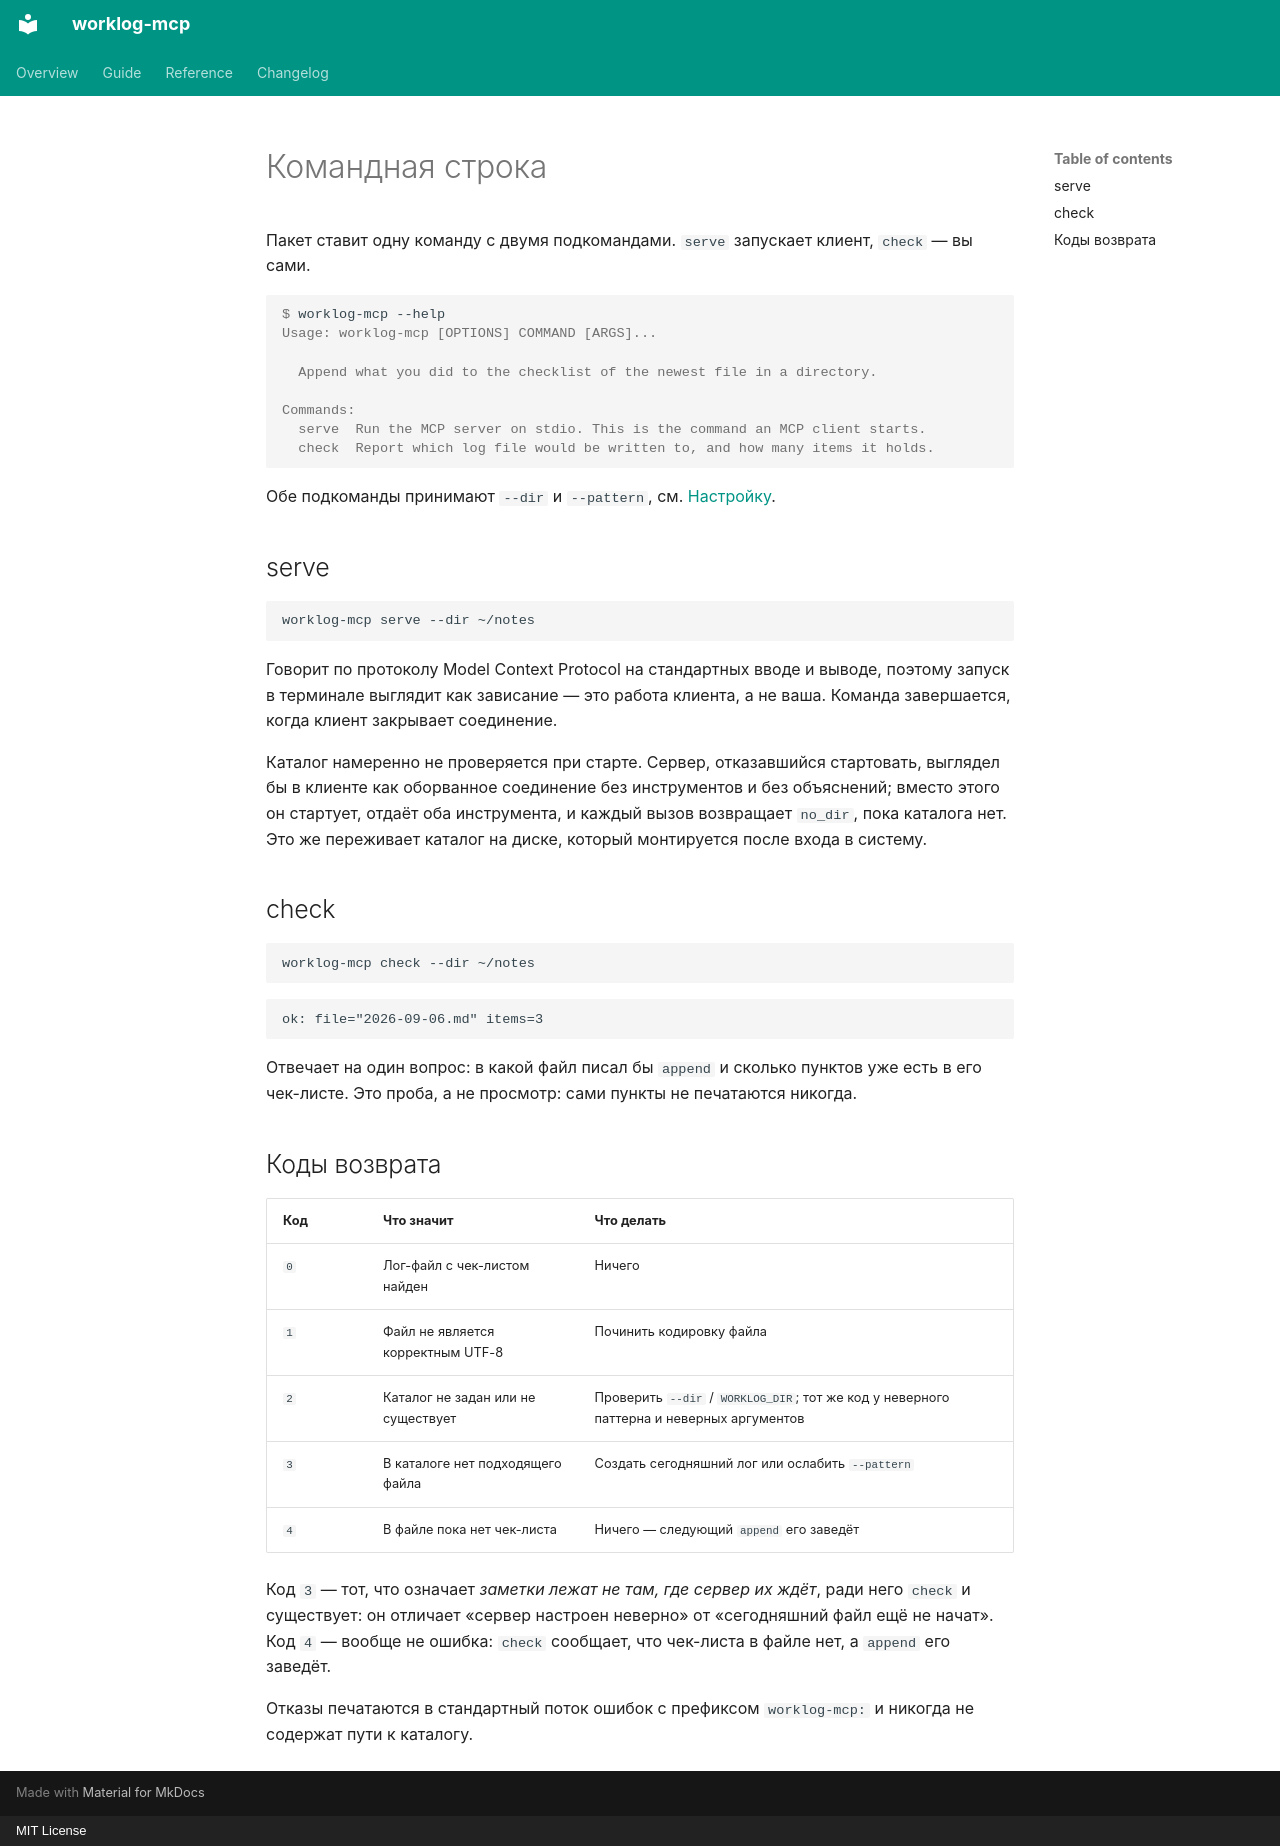

repository: feodor-ra/worklog-mcp · page: ru/guide/cli/index.html · generator: mkdocs · copyright: MIT License

---
title: Командная строка
---

# Командная строка

Пакет ставит одну команду с двумя подкомандами. `serve` запускает клиент, `check` — вы сами.

```console
$ worklog-mcp --help
Usage: worklog-mcp [OPTIONS] COMMAND [ARGS]...

  Append what you did to the checklist of the newest file in a directory.

Commands:
  serve  Run the MCP server on stdio. This is the command an MCP client starts.
  check  Report which log file would be written to, and how many items it holds.
```

Обе подкоманды принимают `--dir` и `--pattern`, см. [Настройку](configuration.md).

## serve

```bash
worklog-mcp serve --dir ~/notes
```

Говорит по протоколу Model Context Protocol на стандартных вводе и выводе, поэтому запуск в терминале выглядит как зависание — это работа клиента, а не ваша. Команда завершается, когда клиент закрывает соединение.

Каталог намеренно не проверяется при старте. Сервер, отказавшийся стартовать, выглядел бы в клиенте как оборванное соединение без инструментов и без объяснений; вместо этого он стартует, отдаёт оба инструмента, и каждый вызов возвращает `no_dir`, пока каталога нет. Это же переживает каталог на диске, который монтируется после входа в систему.

## check

```bash
worklog-mcp check --dir ~/notes
```

```text
ok: file="2026-09-06.md" items=3
```

Отвечает на один вопрос: в какой файл писал бы `append` и сколько пунктов уже есть в его чек-листе. Это проба, а не просмотр: сами пункты не печатаются никогда.

## Коды возврата

| Код | Что значит | Что делать |
| --- | --- | --- |
| `0` | Лог-файл с чек-листом найден | Ничего |
| `1` | Файл не является корректным UTF-8 | Починить кодировку файла |
| `2` | Каталог не задан или не существует | Проверить `--dir` / `WORKLOG_DIR`; тот же код у неверного паттерна и неверных аргументов |
| `3` | В каталоге нет подходящего файла | Создать сегодняшний лог или ослабить `--pattern` |
| `4` | В файле пока нет чек-листа | Ничего — следующий `append` его заведёт |

Код `3` — тот, что означает *заметки лежат не там, где сервер их ждёт*, ради него `check` и существует: он отличает «сервер настроен неверно» от «сегодняшний файл ещё не начат». Код `4` — вообще не ошибка: `check` сообщает, что чек-листа в файле нет, а `append` его заведёт.

Отказы печатаются в стандартный поток ошибок с префиксом `worklog-mcp:` и никогда не содержат пути к каталогу.
